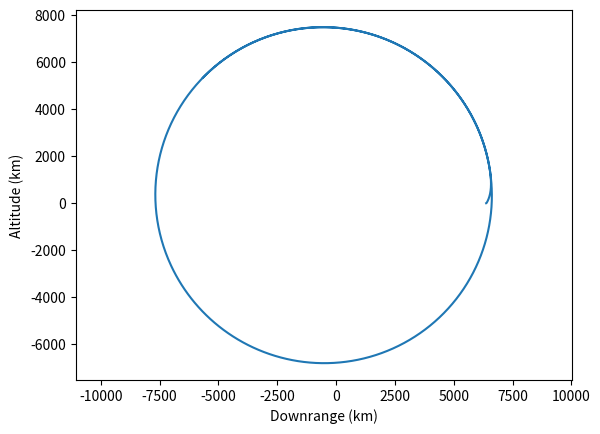
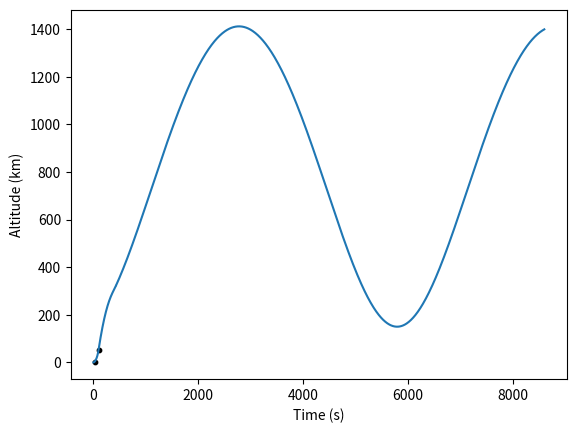
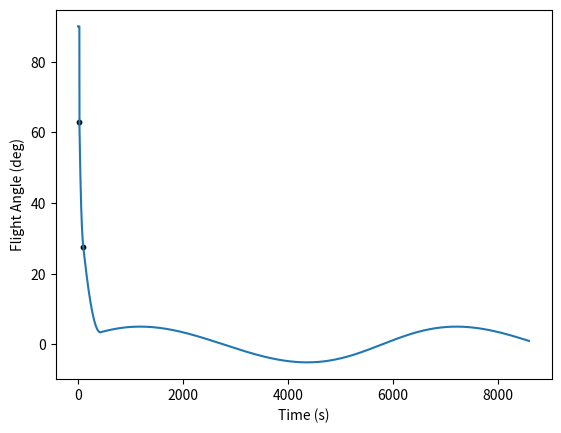
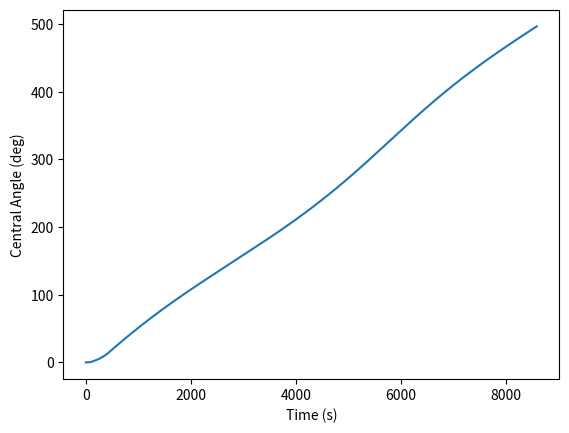
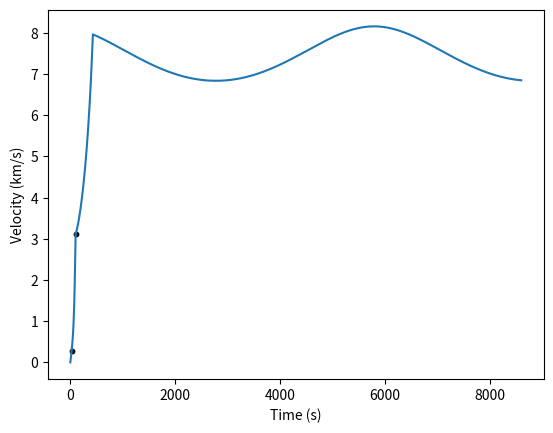

These charts were generated, in order, by the following Python code:
# -*- coding: utf-8 -*-
"""
Created on Fri Nov  2 16:57:53 2018

[redacted]
"""

import numpy as np
from scipy.integrate import odeint
import matplotlib.pyplot as plt

def area_ratio_calc(P1,P2,gamma,T1):
    
    M = Mach_number(P1,P2,gamma)
    
    T = T1*(1+(gamma-1)/2*M**2)**(-1)
    A_R = ((gamma+1)/2)**(-(gamma+1)/(2*(gamma-1)))*((1+(gamma-1)/2*M**2)**((gamma+1)/(2*(gamma-1)))/M)

    return A_R, M, T

def exit_area(A_ratio,d_throat):
    
    A_throat = (d_throat/2)**2*np.pi
    
    A_exit = A_throat*A_ratio
    
    return A_exit

def exhaust_velocity(gamma,R,T,Mj):
    
    v_e = Mj*np.sqrt(gamma*R*T)
    
    return v_e

def Mach_number(P1,P2,gamma):
    
    M = np.sqrt(((P1/P2)**((gamma-1)/gamma)-1)*2/(gamma-1))
    
    return M

def current_pressure(alt,g,R):
    
    h = np.array([0,11e3,20e3,32e3,47e3,51e3,71e3])
    P = np.array([101325.0,22632.1,5474.89,868.02,110.91,66.94,3.96])
    T = np.array([288.15,216.65,216.65,228.65,270.65,270.65,214.65])
    L = np.array([-0.0065,0,0.001,0.0028,0,-0.0028,-0.002])
    
    if np.isnan(alt):
        P_var = 0.001
        return P_var
    else:
        
        if alt > 150e3:
            alt = 150e3
        elif alt < 0:
            alt = 0
        
        ind = np.where(abs(alt-h) == np.min(abs(alt-h)))[0][0]
        if alt < h[ind]:
            ind -= 1
    
        if L[ind] == 0:
            P_var = P[ind]*np.exp(-g*(alt-h[ind])/(R*T[ind]))
        else:
            P_var = P[ind]*(T[ind]/(T[ind]+L[ind]*(alt-h[ind])))**(g/(R*L[ind]))
        
        return P_var

def thrust_current(alt,m_dot,P_chamber,T_chamber,gamma,R,g):
    
    P_alt = current_pressure(alt,g,R)
    
    AR, M, T = area_ratio_calc(P_chamber,P_alt,gamma,T_chamber)
    
    v_e = exhaust_velocity(gamma,R,T,M)
    
    thrust = m_dot*v_e

    return thrust

def drag_current(V, Cd, d, rocket_diameter):

    Area = rocket_diameter**2*np.pi
    rho_curr = density_calc(d)
    drag = 0.5 * rho_curr * V * V * Cd * Area
#    print(V)
    return drag


def density_calc(h):

    Temporary_rho = np.array([
        0.00000, 1.22500, 0.100000, 1.21328, 0.200000, 1.20165, 0.300000,
        1.19011, 0.400000, 1.17864, 0.500000, 1.16727, 0.600000, 1.15598,
        0.700000, 1.14477, 0.800000, 1.13364, 0.900000, 1.12260, 1.00000,
        1.11164, 1.10000, 1.10077, 1.20000, 1.08997, 1.30000, 1.07925, 1.40000,
        1.06862, 1.50000, 1.05807, 1.60000, 1.04759, 1.70000, 1.03720, 1.80000,
        1.02688, 1.90000, 1.01665, 2.00000, 1.00649, 2.10000, 0.996410,
        2.20000, 0.986407, 2.30000, 0.976481, 2.40000, 0.966632, 2.50000,
        0.956859, 2.60000, 0.947162, 2.70000, 0.937540, 2.80000, 0.927993,
        2.90000, 0.918520, 3.00000, 0.909122, 3.10000, 0.899798, 3.20000,
        0.890546, 3.30000, 0.881368, 3.40000, 0.872262, 3.50000, 0.863229,
        3.60000, 0.854267, 3.70000, 0.845377, 3.80000, 0.836557, 3.90000,
        0.827808, 4.00000, 0.819129, 4.10000, 0.810520, 4.20000, 0.801981,
        4.30000, 0.793510, 4.40000, 0.785108, 4.50000, 0.776775, 4.60000,
        0.768509, 4.70000, 0.760310, 4.80000, 0.752179, 4.90000, 0.744114,
        5.00000, 0.736116, 6.00000, 0.659697, 7.00000, 0.589501, 8.00000,
        0.525168, 9.00000, 0.466348, 10.0000, 0.412707, 11.0000, 0.363918,
        12.0000, 0.310828, 13.0000, 0.265483, 14.0000, 0.226753, 15.0000,
        0.193674, 16.0000, 0.165420, 17.0000, 0.141288, 18.0000, 0.120676,
        19.0000, 0.103071, 20.0000, 0.0880349, 21.0000, 0.0748737, 22.0000,
        0.0637273, 23.0000, 0.0542803, 24.0000, 0.0462674, 25.0000, 0.0394658,
        26.0000, 0.0336882, 27.0000, 0.0287769, 28.0000, 0.0245988, 29.0000,
        0.0210420, 30.0000, 0.0180119, 31.0000, 0.0154288, 32.0000, 0.0132250,
        33.0000, 0.0112620, 34.0000, 0.00960889, 35.0000, 0.00821392, 36.0000,
        0.00703441, 37.0000, 0.00603513, 38.0000, 0.00518691, 39.0000,
        0.00446557, 40.0000, 0.00385101, 45.0000, 0.00188129, 50.0000,
        0.000977525, 55.0000, 0.000536684, 60.0000, 0.000288321, 65.0000,
        0.000149342, 70.0000, 0.0000742430, 80.0000, 0.0000157005, 90, 0, 100,
        0, 110, 0
    ])

    alt = Temporary_rho[0::2] * 10**3
    density = Temporary_rho[1::2]

    rho_curr = np.interp(h, alt, density)

    return rho_curr

def model_burn(variables,t,G_c,M_e,R_e,m_dot,thrust_design,rocket_diam,Cd,R,gamma,P_chamber,T_chamber):
    
    v,phi,r,theta,m = variables
    
    R_current = r
    altitude = R_current - R_e
    g = (G_c*M_e/R_current**2)
    
    T = thrust_current(altitude,m_dot,P_chamber,T_chamber,gamma,R,g)
    D = drag_current(v,Cd,altitude,rocket_diam)
    
    v_prime = (T - D)/m - g*np.sin(phi)
    phi_prime = (-1/v*g*np.cos(phi) + v*np.cos(phi)/R_current)*1
    r_prime = v*np.sin(phi)
    theta_prime = v/R_current*np.cos(phi)
    m_prime = -m_dot
    
    return v_prime, phi_prime, r_prime, theta_prime, m_prime
    
    
def set_variables(m_dry, stage_mass_ratios, stage_m_dots):
    
    g = 9.81
    G_c = 6.673e-11
    M_e = 5.98e24
    R_e = 6.38e6
    
    R_star = 8.314459848
    Molar_mass = 28.9645e-3
    R = R_star/Molar_mass
    gamma = 1.15
    T_chamber = 3850
    P_chamber = 6e6
    
    t_steps = 1000
    Isp_design = 350
    thrust_design = 50000
    rocket_diam = 0.5
    Cd = 0.2
    target_altitude = 300e3
    
    orbital_vel = np.sqrt(G_c*M_e/(R_e+target_altitude))
    delta_vee_drag = 250
    delta_vee_gravity = 2500
    
    delta_vee_req = orbital_vel + delta_vee_gravity + delta_vee_drag
    
    stage_m_dry = np.array(m_dry*stage_mass_ratios)
    stage_m_dot = np.array(stage_m_dots)*thrust_design/(Isp_design*g)

    return g, G_c, M_e, R_e, t_steps, Isp_design, thrust_design, rocket_diam, Cd, target_altitude, delta_vee_req, stage_m_dry, stage_m_dot, orbital_vel, R, gamma, P_chamber, T_chamber

def calculate_trajectory(delta_vee_req, stage_delta_vee_ratios, Isp_design, stage_m_dry, stage_m_dot, t_steps, g, G_c, M_e, R_e, thrust_design, rocket_diam, Cd, event_alt, GT_angle, R, gamma, P_chamber, T_chamber, coast_on = False):
    
    delta_vee_stage = np.array([delta_vee_req]*stage_delta_vee_ratios)
    mass_ratio = np.exp(delta_vee_stage/(Isp_design*g))/1.2
    
    stage_m_prop_2 = (mass_ratio[1]-1)*(stage_m_dry[1])
    stage_m_init_2 = stage_m_prop_2 + stage_m_dry[1]
    stage_m_prop_1 = (mass_ratio[0]-1)*(stage_m_init_2 + (stage_m_dry[0]-stage_m_dry[1]))
    stage_m_init_1 = stage_m_prop_1 + stage_m_dry[0] - stage_m_dry[1] + stage_m_init_2
    
    stage_m_init = np.array([stage_m_init_1,stage_m_init_2])
    stage_m_prop = np.array([stage_m_prop_1,stage_m_prop_2])
     
    t_burn = stage_m_prop / stage_m_dot
    
    t1 = np.linspace(0,t_burn[0]/2,t_steps)
    init_conds = [1, np.pi/2, R_e, 0, stage_m_init[0]]
    trajectory1 = odeint(model_burn, init_conds, t1, args=(G_c,M_e,R_e,stage_m_dot[0],thrust_design,rocket_diam,Cd,R,gamma,P_chamber,T_chamber))
    
    [v,phi,r,theta,m] = np.transpose(trajectory1)
    
    x = r*np.cos(theta)
    y = r*np.sin(theta)
    
    ind = np.where(np.abs(r-event_alt-R_e) == np.min(np.abs(r-event_alt-R_e)))[0][0]
    
    if ind == 0:
        ind = 1
    
    event_conds = [v[ind],GT_angle,r[ind],theta[ind],m[ind]]
    t_event = t1[ind]
    t2 = np.linspace(t_event,t_burn[0],t_steps)
    
    trajectory2 = odeint(model_burn, event_conds, t2, args=(G_c,M_e,R_e,stage_m_dot[0],thrust_design,rocket_diam,Cd,R,gamma,P_chamber,T_chamber))
    
    [v,phi,r,theta,m] = np.concatenate((np.transpose(trajectory1[:ind,:]),np.transpose(trajectory2)),axis = 1)
    
    x = r*np.cos(theta)
    y = r*np.sin(theta)
    
    second_stage_conds = [v[-1],phi[-1],r[-1],theta[-1],stage_m_init[1]]
    t3 = np.linspace(t_burn[0],t_burn[0] + t_burn[1],t_steps)
    
    trajectory3 = odeint(model_burn, second_stage_conds, t3, args=(G_c,M_e,R_e,stage_m_dot[1],stage_m_dot[1]*Isp_design*g,rocket_diam,Cd,R,gamma,P_chamber,T_chamber))
    
    [v,phi,r,theta,m] = np.concatenate((np.transpose(trajectory1[:ind-1,:]),np.transpose(trajectory2[:-1,:]),np.transpose(trajectory3[:-1,:])),axis = 1)
    
    t = np.concatenate((t1[:ind-1],t2[:-1],t3[:-1]))
    
    if coast_on:
        x = r*np.cos(theta)
        y = r*np.sin(theta)
        
        coast_conds = [v[-1],phi[-1],r[-1],theta[-1],m[-1]]
        t4 = np.linspace(t_burn[0] + t_burn[1],(t_burn[0] + t_burn[1])*20,t_steps)
        
        trajectory4 = odeint(model_burn, coast_conds, t4, args=(G_c,M_e,R_e,0,0,rocket_diam,Cd,R,gamma,P_chamber,T_chamber))
        
        [v,phi,r,theta,m] = np.concatenate((np.transpose(trajectory1[:ind-1,:]),np.transpose(trajectory2[:-1]),np.transpose(trajectory3[:-1]),np.transpose(trajectory4)),axis = 1)
        
        t = np.concatenate((t1[:ind-1],t2[:-1],t3[:-1],t4))
    
    return v, phi, r, theta, m, t, ind

def trajectory_score(v,phi,r,R_e,target_altitude,orbital_vel,weights):
    
    v_final = v[-1]
    alt_final = r[-1]-R_e
    angle_final = phi[-1]
    
    target_angle = 0
    vel_adj = 5
    alt_adj = 10
    ang_adj = 10
    
    vel_factor = abs(v_final - orbital_vel)/(orbital_vel/vel_adj)
    alt_factor = abs(alt_final - target_altitude)/(target_altitude/alt_adj)
    angle_factor = abs(angle_final - target_angle)/(np.pi/ang_adj)
    
    score = (weights[0] - vel_factor*weights[0]) + (weights[1] - alt_factor*weights[1]) +(weights[2] - angle_factor*weights[2])
    
    return score, [v_final, alt_final, angle_final]

def run_trajectory(m_dry,stage_mass_ratios,stage_m_dots,event_alt,GT_angle,stage_delta_vee_ratios,weights):
    
    g, G_c, M_e, R_e, t_steps, Isp_design, thrust_design, rocket_diam, Cd, target_altitude, delta_vee_req, stage_m_dry, stage_m_dot, orbital_vel, R, gamma, P_chamber, T_chamber = set_variables(m_dry, stage_mass_ratios, stage_m_dots)
    v, phi, r, theta, m, t, ind = calculate_trajectory(delta_vee_req, stage_delta_vee_ratios, Isp_design, stage_m_dry, stage_m_dot, t_steps, g, G_c, M_e, R_e, thrust_design, rocket_diam, Cd, event_alt, GT_angle, R, gamma, P_chamber, T_chamber)

    score = trajectory_score(v,phi,r,R_e,target_altitude,orbital_vel,weights)
    
    return score

def run_trajectory_final(m_dry,stage_mass_ratios,stage_m_dots,event_alt,GT_angle,stage_delta_vee_ratios,weights):
    
    g, G_c, M_e, R_e, t_steps, Isp_design, thrust_design, rocket_diam, Cd, target_altitude, delta_vee_req, stage_m_dry, stage_m_dot, orbital_vel, R, gamma, P_chamber, T_chamber = set_variables(m_dry, stage_mass_ratios, stage_m_dots)
    v, phi, r, theta, m, t, ind = calculate_trajectory(delta_vee_req, stage_delta_vee_ratios, Isp_design, stage_m_dry, stage_m_dot, t_steps, g, G_c, M_e, R_e, thrust_design, rocket_diam, Cd, event_alt, GT_angle, R, gamma, P_chamber, T_chamber, True)

    score = trajectory_score(v,phi,r,R_e,target_altitude,orbital_vel,weights)
    
    x = r*np.cos(theta)
    y = r*np.sin(theta)
    
    grav_delta_vee = np.sum(g*np.cos(phi[:-1])*(t[1:] - t[:-1]))
    
    plt.figure()
    plt.plot(x/1000,(y)/1000)
    plt.axis('equal')
    plt.xlabel('Downrange (km)')
    plt.ylabel('Altitude (km)')
    
    altitudes = r-R_e
    
    p1 = ind
    p2 = ind + t_steps - 2
    p3 = ind + 2*t_steps - 4
    
    plt.figure()
    plt.plot(t,altitudes/1000)
    plt.scatter(np.array([t[p1],t[p2]]),np.array([altitudes[p1],altitudes[p2]])/1000,10,'k')
    plt.xlabel('Time (s)')
    plt.ylabel('Altitude (km)')
    
    plt.figure()
    plt.plot(t,phi*180/np.pi)
    plt.scatter(np.array([t[p1],t[p2]]),np.array([phi[p1],phi[p2]])*180/np.pi,10,'k')
    plt.xlabel('Time (s)')
    plt.ylabel('Flight Angle (deg)')
    
    plt.figure()
    plt.plot(t,theta*180/np.pi)
    plt.xlabel('Time (s)')
    plt.ylabel('Central Angle (deg)')
    
    plt.figure()
    plt.plot(t,v/1000)
    plt.scatter(np.array([t[p1],t[p2]]),np.array([v[p1],v[p2]])/1000,10,'k')
    plt.xlabel('Time (s)')
    plt.ylabel('Velocity (km/s)')
    
    
    
#    print('Initial Acceleration = {}g,{}g'.format((stage_m_dot[0]*Isp_design*g/(g*stage_m_init[0])-1),(stage_m_dot[1]*Isp_design*g/(g*stage_m_init[1])-1)))
    print('Initial Tilt Angle = {} degrees'.format(phi[p1]*180/np.pi))
    print('Burn End Angle = {} degrees'.format(phi[p3]*180/np.pi))
    print('Burn End Position Tangent = {} degrees'.format((np.arctan2(y,x)[p3]-np.pi/2)*180/np.pi))
    print('Burn End Altitude = {}km'.format((np.sqrt(x**2 + y**2)-R_e)[p3]/1000))
    print('Burn End Velocity = {}m/s'.format(v[p3]))
    
    return v, phi, r, theta, m, t, ind, grav_delta_vee, score

if __name__ == "__main__":
    
    plt.close('all')
        
    ## 
    m_dry,stage_mass_ratios,stage_m_dots,event_alt,GT_angle,stage_delta_vee_ratios1,stage_delta_vee_ratios2 = [0.3023023,  0.84006874, 0.07477426, 0.66729451, 0.70071262, 0.64289019, 0.64272017]
    
    m_dry_max = 0.5e3
    event_alt_max = 5e3
    
    m_dry *= m_dry_max
    event_alt *= event_alt_max
    GT_angle *= np.pi/2
    stage_mass_ratios = np.array([1.0,stage_mass_ratios])
    stage_m_dots = np.array([1.0,stage_m_dots])
    stage_delta_vee_ratios = np.array([stage_delta_vee_ratios1,stage_delta_vee_ratios2])/(stage_delta_vee_ratios1 + stage_delta_vee_ratios2)
        

    weights = [1.0,1.0,1.0]
    
    g, G_c, M_e, R_e, t_steps, Isp_design, thrust_design, rocket_diam, Cd, target_altitude, delta_vee_req, stage_m_dry, stage_m_dot, orbital_vel, R, gamma, P_chamber, T_chamber = set_variables(m_dry, stage_mass_ratios, stage_m_dots)
    v, phi, r, theta, m, t, ind = calculate_trajectory(delta_vee_req, stage_delta_vee_ratios, Isp_design, stage_m_dry, stage_m_dot, t_steps, g, G_c, M_e, R_e, thrust_design, rocket_diam, Cd, event_alt, GT_angle,R,gamma,P_chamber,T_chamber, True)

    score = trajectory_score(v,phi,r,R_e,target_altitude,orbital_vel,weights)
    
    x = r*np.cos(theta)
    y = r*np.sin(theta)
    
    grav_delta_vee = np.sum(g*np.cos(phi[:-1])*(t[1:] - t[:-1]))
    
    plt.figure()
    plt.plot(x/1000,(y)/1000)
    plt.axis('equal')
    plt.xlabel('Downrange (km)')
    plt.ylabel('Altitude (km)')
    
    altitudes = r-R_e
    
    p1 = ind
    p2 = ind + t_steps - 2
    p3 = ind + 2*t_steps - 4
    
    plt.figure()
    plt.plot(t,altitudes/1000)
    plt.scatter(np.array([t[p1],t[p2]]),np.array([altitudes[p1],altitudes[p2]])/1000,10,'k')
    plt.xlabel('Time (s)')
    plt.ylabel('Altitude (km)')
    
    plt.figure()
    plt.plot(t,phi*180/np.pi)
    plt.scatter(np.array([t[p1],t[p2]]),np.array([phi[p1],phi[p2]])*180/np.pi,10,'k')
    plt.xlabel('Time (s)')
    plt.ylabel('Flight Angle (deg)')
    
    plt.figure()
    plt.plot(t,theta*180/np.pi)
    plt.xlabel('Time (s)')
    plt.ylabel('Central Angle (deg)')
    
    plt.figure()
    plt.plot(t,v/1000)
    plt.scatter(np.array([t[p1],t[p2]]),np.array([v[p1],v[p2]])/1000,10,'k')
    plt.xlabel('Time (s)')
    plt.ylabel('Velocity (km/s)')
    
#    print('Initial Acceleration = {}g,{}g'.format((stage_m_dot[0]*Isp_design*g/(g*stage_m_init[0])-1),(stage_m_dot[1]*Isp_design*g/(g*stage_m_init[1])-1)))
    print('Final Angle = {}'.format(phi[p2]*180/np.pi))
    print('Final Position Tangent = {}'.format(np.arctan2(y,x)[-1]-np.pi/2))
    print('Final Altitude = {}'.format((np.sqrt(x**2 + y**2)-R_e)[-1]))
    print('Final Velocity = {}'.format(v[-1]))
    

